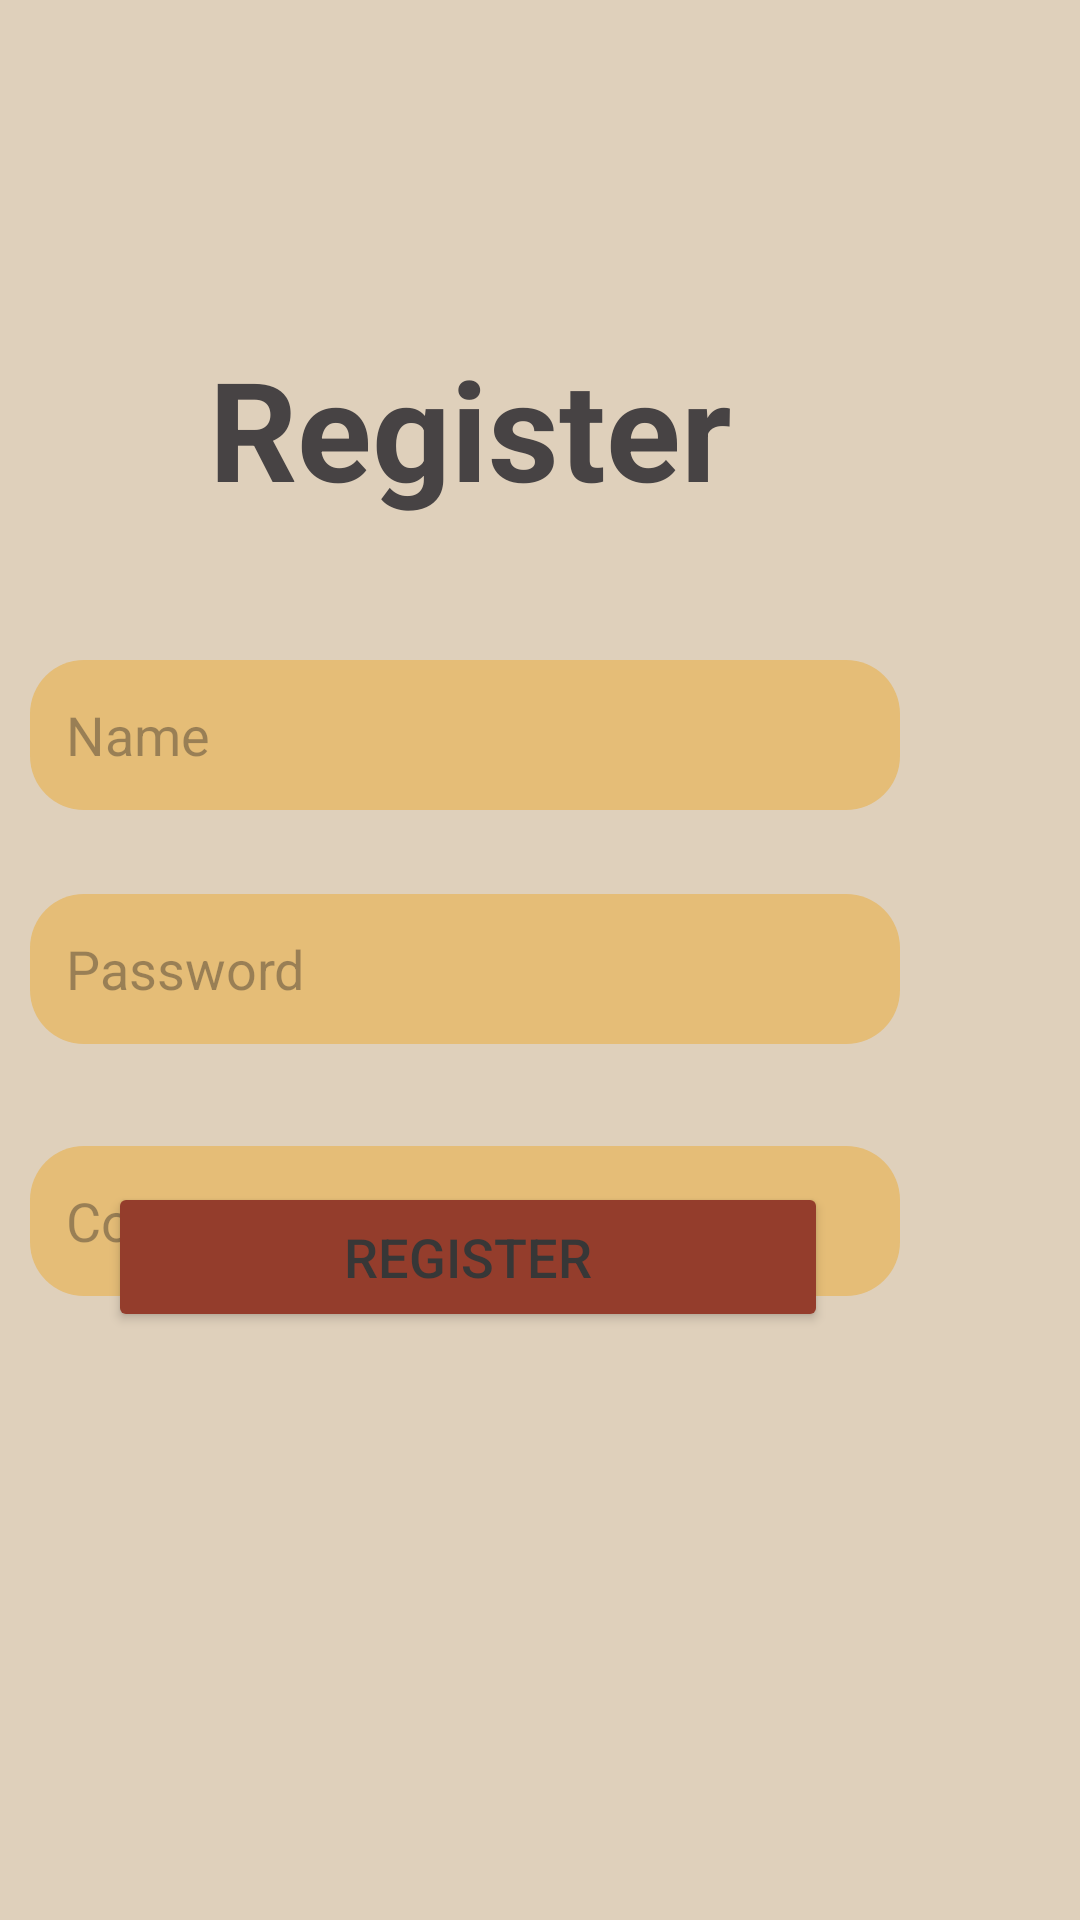

Android layout source for this screen:
<!-- AndroidManifest.xml: application theme Theme.Final_entregaU3_pmdm -->
<!-- res/layout/activity_register.xml -->
<?xml version="1.0" encoding="utf-8"?>
<androidx.constraintlayout.widget.ConstraintLayout xmlns:android="http://schemas.android.com/apk/res/android"
    xmlns:app="http://schemas.android.com/apk/res-auto"
    xmlns:tools="http://schemas.android.com/tools"
    android:id="@+id/main"
    android:layout_width="match_parent"
    android:layout_height="match_parent"
    android:background="@color/bg_general"
    tools:context=".login.RegisterActivity">

    <TextView
        android:id="@+id/tv_regist"
        android:layout_width="wrap_content"
        android:layout_height="wrap_content"
        android:layout_marginTop="112dp"
        android:layout_marginEnd="116dp"
        android:text="@string/tv_regist"
        android:textColor="@color/txt_medium"
        android:textSize="46sp"
        android:textStyle="bold"
        app:layout_constraintEnd_toEndOf="parent"
        app:layout_constraintTop_toTopOf="parent" />

    <EditText
        android:id="@+id/et_name1"
        android:layout_width="290dp"
        android:layout_height="50dp"
        android:layout_marginTop="220dp"
        android:layout_marginEnd="60dp"
        android:background="@drawable/et_background"
        android:ems="10"
        android:hint="@string/et_name"
        android:inputType="text"
        android:padding="12dp"
        android:maxLines="1"
        app:layout_constraintEnd_toEndOf="parent"
        app:layout_constraintTop_toTopOf="parent" />

    <EditText
        android:id="@+id/etp_passwd1"
        android:layout_width="290dp"
        android:layout_height="50dp"
        android:layout_marginTop="28dp"
        android:layout_marginEnd="60dp"
        android:background="@drawable/et_background"
        android:ems="10"
        android:hint="@string/etp_passwd"
        android:inputType="textPassword"
        android:padding="12dp"
        android:maxLines="1"
        app:layout_constraintEnd_toEndOf="parent"
        app:layout_constraintTop_toBottomOf="@+id/et_name1" />

    <EditText
        android:id="@+id/etp_passwd2"
        android:layout_width="290dp"
        android:layout_height="50dp"
        android:layout_marginTop="112dp"
        android:layout_marginEnd="60dp"
        android:background="@drawable/et_background"
        android:ems="10"
        android:hint="@string/etp_confPasswd"
        android:inputType="textPassword"
        android:padding="12dp"
        android:maxLines="1"
        app:layout_constraintEnd_toEndOf="parent"
        app:layout_constraintTop_toBottomOf="@+id/et_name1" />

    <Button
        android:id="@+id/btn_regist1"
        android:layout_width="240dp"
        android:layout_height="50dp"
        android:layout_marginEnd="84dp"
        android:layout_marginBottom="196dp"
        android:backgroundTint="@color/btn_dark"
        android:text="@string/btn_regist"
        android:textColor="@color/txt_dark"
        android:textSize="18sp"
        app:cornerRadius="8dp"
        app:layout_constraintBottom_toBottomOf="parent"
        app:layout_constraintEnd_toEndOf="parent" />

</androidx.constraintlayout.widget.ConstraintLayout>
<!-- resources referenced by this layout -->
<resources>
  <color name="bg_general">#DFD0BB</color>
  <color name="btn_dark">#943D2C</color>
  <color name="txt_dark">#373737</color>
  <color name="txt_medium">#474344</color>
  <!-- drawable et_background (drawable) -->
  <?xml version="1.0" encoding="utf-8"?>
  <shape xmlns:android="http://schemas.android.com/apk/res/android"
      android:shape="rectangle">
  
      
      <solid android:color="#E5BD77" />
  
      
      <corners android:radius="18dp" />
  
  </shape>
  <string name="btn_regist">Register</string>
  <string name="et_name">Name</string>
  <string name="etp_confPasswd">Confirm Password</string>
  <string name="etp_passwd">Password</string>
  <string name="tv_regist">Register</string>
  <style name="Theme.Final_entregaU3_pmdm" parent="Base.Theme.Final_entregaU3_pmdm" />
  <style name="Base.Theme.Final_entregaU3_pmdm" parent="Theme.Material3.DayNight.NoActionBar">
          
          
      </style>
</resources>
